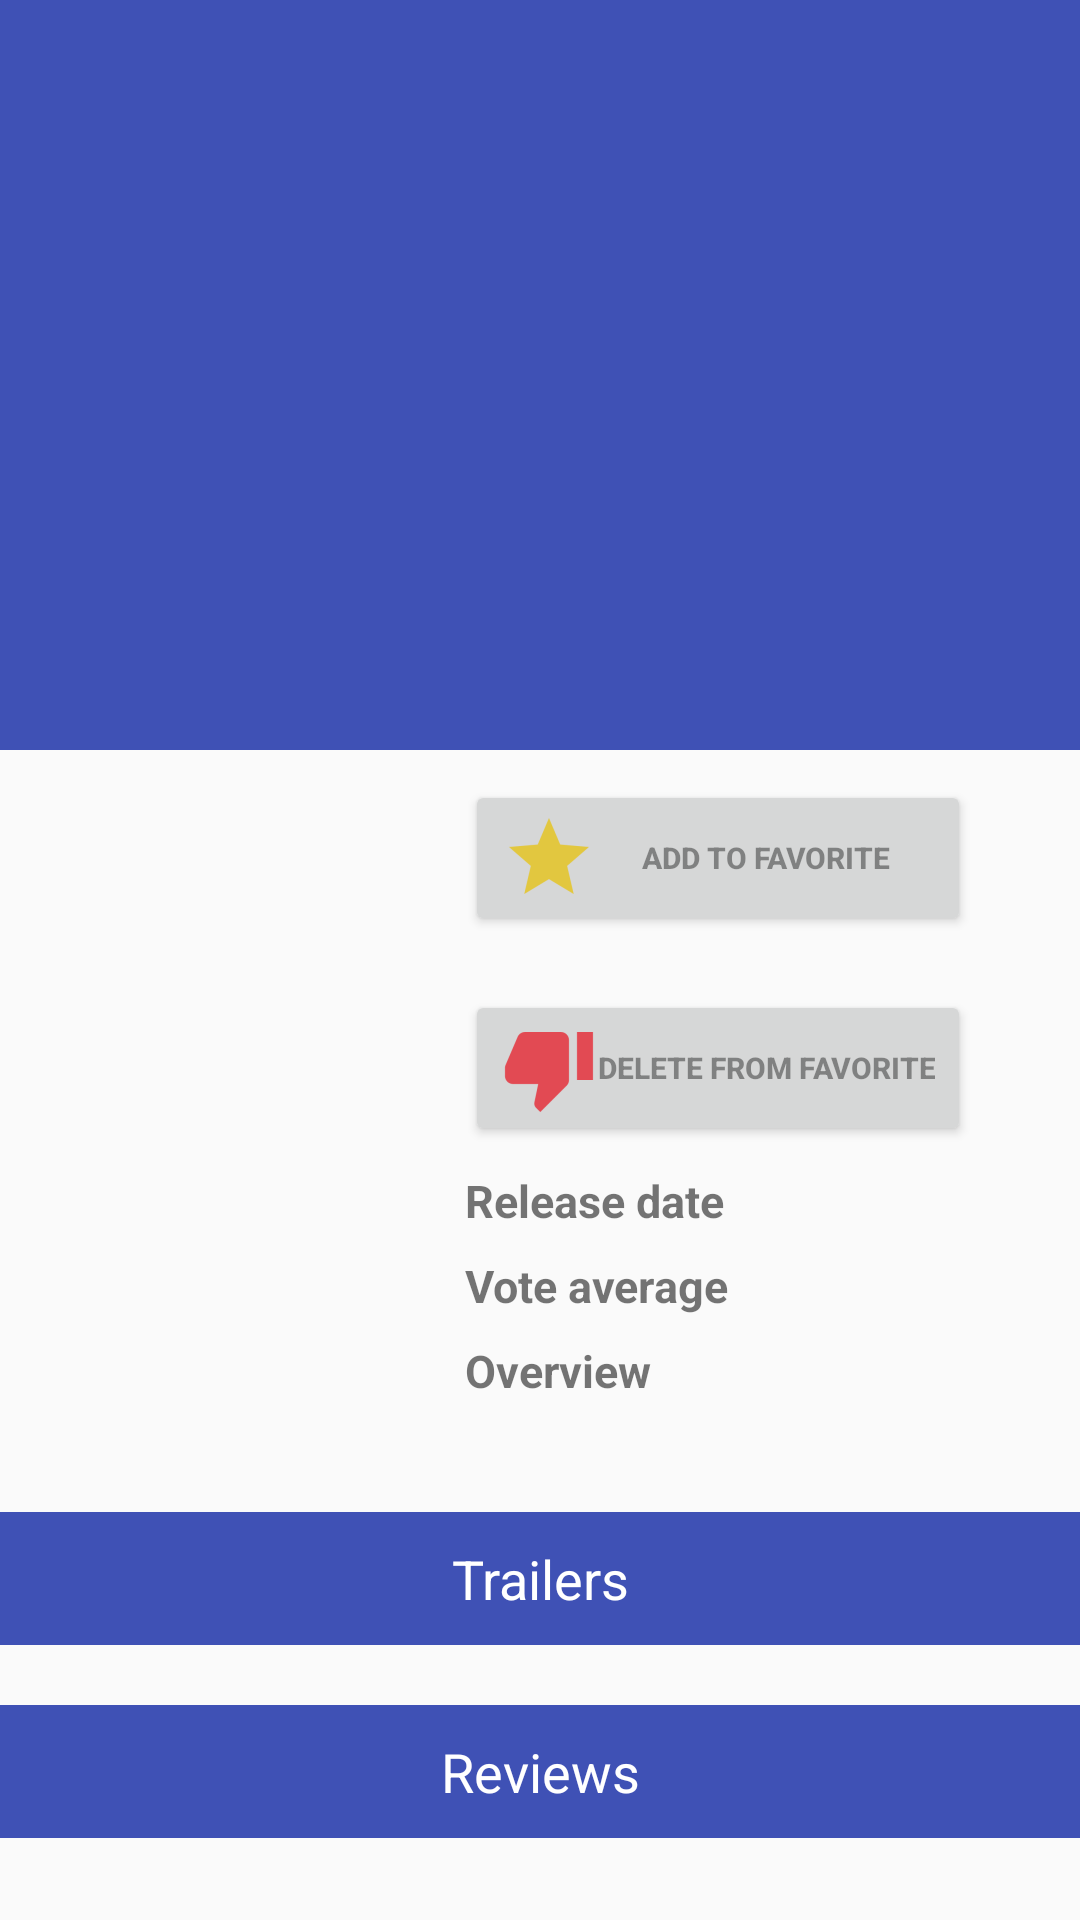

Here is an Android app screen rendered from its layout file. Give the layout XML and the strings, colors and styles it references.
<!-- AndroidManifest.xml: application theme AppTheme -->
<!-- res/layout/fragment_detail_movie.xml -->
<android.support.design.widget.CoordinatorLayout xmlns:android="http://schemas.android.com/apk/res/android"
    xmlns:app="http://schemas.android.com/apk/res-auto"
    xmlns:tools="http://schemas.android.com/tools"
    android:id="@+id/coordinator_layout"
    android:layout_width="match_parent"
    android:layout_height="match_parent"
    tools:context="com.orlanth23.popularmovie.fragment.DetailMovieFragment"
    tools:ignore="MergeRootFrame">

    <android.support.design.widget.AppBarLayout
        android:id="@+id/appbar"
        android:layout_width="match_parent"
        android:layout_height="@dimen/app_bar_height"
        android:fitsSystemWindows="true"
        android:theme="@style/ThemeOverlay.AppCompat.Dark.ActionBar">

        <android.support.design.widget.CollapsingToolbarLayout
            android:id="@+id/collapsing_toolbar"
            android:layout_width="match_parent"
            android:layout_height="match_parent"
            android:fitsSystemWindows="true"
            app:contentScrim="?attr/colorPrimary"
            app:expandedTitleTextAppearance="@android:color/transparent"
            app:collapsedTitleGravity="center"
            app:layout_scrollFlags="scroll|exitUntilCollapsed"
            app:toolbarId="@+id/toolbar">

            <RelativeLayout
                android:layout_width="wrap_content"
                android:layout_height="wrap_content">

                <ImageView
                    android:id="@+id/backdrop"
                    android:contentDescription="@string/backdrop"
                    android:layout_width="match_parent"
                    android:layout_height="match_parent"
                    android:fitsSystemWindows="true"
                    android:scaleType="centerCrop"
                    app:layout_collapseMode="parallax" />
            </RelativeLayout>

            <android.support.v7.widget.Toolbar
                android:id="@+id/detail_toolbar"
                android:layout_width="match_parent"
                android:layout_height="?attr/actionBarSize"
                app:layout_collapseMode="pin"
                app:popupTheme="@style/ThemeOverlay.AppCompat.Light" >
            </android.support.v7.widget.Toolbar>

        </android.support.design.widget.CollapsingToolbarLayout>
    </android.support.design.widget.AppBarLayout>

    <android.support.v4.widget.NestedScrollView
        android:id="@+id/movie_detail_container"
        android:layout_width="match_parent"
        android:layout_height="match_parent"
        app:layout_behavior="@string/appbar_scrolling_view_behavior">

        <ScrollView xmlns:android="http://schemas.android.com/apk/res/android"
            xmlns:tools="http://schemas.android.com/tools"
            android:layout_width="match_parent"
            android:layout_height="match_parent"
            tools:context="com.orlanth23.popularmovie.fragment.DetailMovieFragment">
            <LinearLayout
                android:layout_width="match_parent"
                android:layout_height="wrap_content"
                android:orientation="vertical">
                <RelativeLayout
                    android:layout_width="match_parent"
                    android:layout_height="wrap_content">

                    <ImageView
                        android:id="@+id/movie_detail_poster"
                        android:layout_width="135dp"
                        android:layout_height="wrap_content"
                        android:layout_alignParentLeft="true"
                        android:layout_alignParentStart="true"
                        android:layout_margin="@dimen/default_margin"
                        android:scaleType="centerCrop"
                        android:adjustViewBounds="true"
                        android:contentDescription="@string/defaultcontentdescription" />

                    <LinearLayout
                        android:id="@+id/linearButtons"
                        android:layout_width="wrap_content"
                        android:layout_height="wrap_content"
                        android:orientation="vertical"
                        android:layout_toRightOf="@id/movie_detail_poster"
                        android:layout_toEndOf="@id/movie_detail_poster">
                        <Button
                            android:id="@+id/btn_add_favorite"
                            style="@style/DetailButtonText"
                            android:layout_width="match_parent"
                            android:layout_height="wrap_content"
                            android:drawableLeft="@drawable/ic_action_favorite_star"
                            android:drawableStart="@drawable/ic_action_favorite_star"
                            android:layout_marginTop="@dimen/default_margin"
                            android:layout_marginRight="@dimen/default_margin"
                            android:layout_marginEnd="@dimen/default_margin"
                            android:text="@string/add_to_favorite"/>
                        <Button
                            android:id="@+id/btn_dislike"
                            style="@style/DetailButtonText"
                            android:layout_width="match_parent"
                            android:layout_height="wrap_content"
                            android:drawableLeft="@drawable/ic_action_dislike"
                            android:drawableStart="@drawable/ic_action_dislike"
                            android:layout_marginTop="@dimen/default_margin"
                            android:layout_marginRight="@dimen/default_margin"
                            android:layout_marginEnd="@dimen/default_margin"
                            android:text="@string/delete_from_favorite"/>
                    </LinearLayout>

                    <TextView
                        android:id="@+id/static_release_date"
                        style="@style/DetailMovieStaticField"
                        android:layout_toRightOf="@id/movie_detail_poster"
                        android:layout_toEndOf="@id/movie_detail_poster"
                        android:layout_below="@id/linearButtons"
                        android:text="@string/release_date" />

                    <TextView
                        android:id="@+id/movie_detail_releaseDate"
                        android:layout_width="wrap_content"
                        android:layout_height="wrap_content"
                        android:layout_centerHorizontal="true"
                        android:layout_toRightOf="@id/static_release_date"
                        android:layout_toEndOf="@id/static_release_date"
                        android:layout_below="@id/linearButtons"
                        android:textSize="15sp"
                        android:textStyle="normal" />

                    <TextView
                        android:id="@+id/static_voteAverage"
                        style="@style/DetailMovieStaticField"
                        android:layout_toRightOf="@id/movie_detail_poster"
                        android:layout_toEndOf="@id/movie_detail_poster"
                        android:layout_below="@id/static_release_date"
                        android:text="@string/vote_average" />

                    <TextView
                        android:id="@+id/movie_detail_voteAverage"
                        android:layout_width="wrap_content"
                        android:layout_height="wrap_content"
                        android:gravity="center_vertical|center_horizontal"
                        android:textSize="15sp"
                        android:textStyle="normal"
                        android:layout_toRightOf="@id/static_voteAverage"
                        android:layout_toEndOf="@id/static_voteAverage"
                        android:layout_below="@id/static_release_date"/>

                    <TextView
                        android:id="@+id/static_overview"
                        style="@style/DetailMovieStaticField"
                        android:layout_below="@+id/static_voteAverage"
                        android:layout_alignLeft="@+id/static_voteAverage"
                        android:layout_alignStart="@+id/static_voteAverage"
                        android:text="@string/overview"/>

                    <TextView
                        android:id="@+id/movie_detail_overview"
                        android:layout_width="match_parent"
                        android:layout_height="wrap_content"
                        android:layout_below="@+id/static_overview"
                        android:layout_alignLeft="@+id/static_overview"
                        android:layout_alignStart="@+id/static_overview"
                        android:layout_marginRight="@dimen/default_margin"
                        android:layout_marginEnd="@dimen/default_margin"
                        android:layout_marginBottom="@dimen/default_margin"/>

                </RelativeLayout>
                <RelativeLayout
                    android:layout_width="match_parent"
                    android:layout_height="wrap_content">
                    <TextView
                        android:id="@+id/trailer_title_separator"
                        android:layout_width="match_parent"
                        android:layout_height="wrap_content"
                        android:text="@string/trailers"
                        android:gravity="center"
                        android:textColor="@color/colorWhite"
                        android:padding="@dimen/default_padding"
                        android:background="@color/colorPrimary"
                        android:textAppearance="@style/Base.TextAppearance.AppCompat.Medium"/>

                    <android.support.v7.widget.RecyclerView
                        android:id="@+id/recycler_trailers"
                        android:layout_below="@id/trailer_title_separator"
                        android:layout_width="match_parent"
                        android:layout_height="wrap_content"
                        android:layout_marginTop="@dimen/default_margin"
                        android:layout_marginBottom="@dimen/default_margin"/>

                    <TextView
                        android:id="@+id/reviews_title_separator"
                        android:layout_width="match_parent"
                        android:layout_height="wrap_content"
                        android:text="@string/reviews"
                        android:layout_below="@id/recycler_trailers"
                        android:gravity="center"
                        android:textColor="@color/colorWhite"
                        android:padding="@dimen/default_padding"
                        android:background="@color/colorPrimary"
                        android:textAppearance="@style/Base.TextAppearance.AppCompat.Medium"/>

                    <android.support.v7.widget.RecyclerView
                        android:id="@+id/recycler_reviews"
                        android:layout_below="@id/reviews_title_separator"
                        android:layout_width="match_parent"
                        android:layout_height="wrap_content"
                        android:layout_marginTop="@dimen/default_margin"
                        android:layout_marginBottom="@dimen/default_margin"/>
                </RelativeLayout>
            </LinearLayout>
        </ScrollView>
    </android.support.v4.widget.NestedScrollView>
</android.support.design.widget.CoordinatorLayout>
<!-- resources referenced by this layout -->
<resources>
  <color name="colorPrimary">#3F51B5</color>
  <color name="colorWhite">#ffffff</color>
  <dimen name="app_bar_height">250dp</dimen>
  <dimen name="default_margin">10dp</dimen>
  <dimen name="default_padding">10dp</dimen>
  <!-- drawable ic_action_dislike: png bitmap (drawable-hdpi, 507 bytes) -->
  <!-- drawable ic_action_favorite_star: png bitmap (drawable-hdpi, 832 bytes) -->
  <string name="add_to_favorite">Add to favorite</string>
  <string name="backdrop">backdrop</string>
  <string name="defaultcontentdescription">defaultContentDescription</string>
  <string name="delete_from_favorite">Delete from favorite</string>
  <string name="overview">Overview</string>
  <string name="release_date">Release date</string>
  <string name="reviews">Reviews</string>
  <string name="trailers">Trailers</string>
  <string name="vote_average">Vote average</string>
  <style name="DetailButtonText">
          <item name="android:textSize">10sp</item>
          <item name="android:textStyle">bold</item>
          <item name="android:textColor">@color/black_overlay</item>
          <item name="android:layout_marginBottom">8dp</item>
      </style>
  <style name="DetailMovieStaticField" parent="DetailText">
          <item name="android:layout_width">wrap_content</item>
          <item name="android:layout_height">wrap_content</item>
          <item name="android:layout_marginRight">10dp</item>
          <item name="android:layout_marginBottom">8dp</item>
      </style>
  <style name="AppTheme" parent="@style/Theme.AppCompat.Light.DarkActionBar">
          
          <item name="colorPrimary">@color/colorPrimary</item>
          <item name="colorPrimaryDark">@color/colorPrimaryDark</item>
          <item name="colorAccent">@color/colorAccent</item>
          <item name="android:actionBarStyle">@style/FullscreenActionBarStyle</item>
      </style>
  <color name="black_overlay">#66000000</color>
  <style name="DetailText">
          <item name="android:textSize">15sp</item>
          <item name="android:textStyle">bold</item>
      </style>
  <color name="colorPrimaryDark">#303F9F</color>
  <color name="colorAccent">#1a237e</color>
  <style name="FullscreenActionBarStyle" parent="@style/Widget.AppCompat.ActionBar.Solid">
          <item name="android:titleTextStyle">@style/TitleTextStyle</item>
      </style>
  <style name="TitleTextStyle" parent="@style/TextAppearance.AppCompat.Widget.ActionBar.Title">
          <item name="android:textColor">@color/colorWhite</item>
      </style>
</resources>
